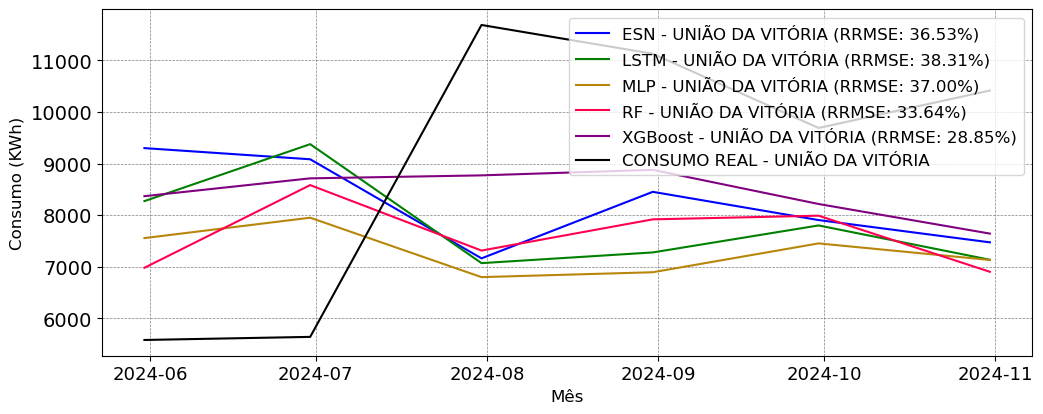

Values plotted in this chart, from the file beside it:
; MAPE; RRMSE
ESN; 0.3953; 0.3653
LSTM; 0.3994; 0.3831
MLP; 0.3515; 0.37
RF; 0.3247; 0.3364
XGBoost; 0.3191; 0.2885
